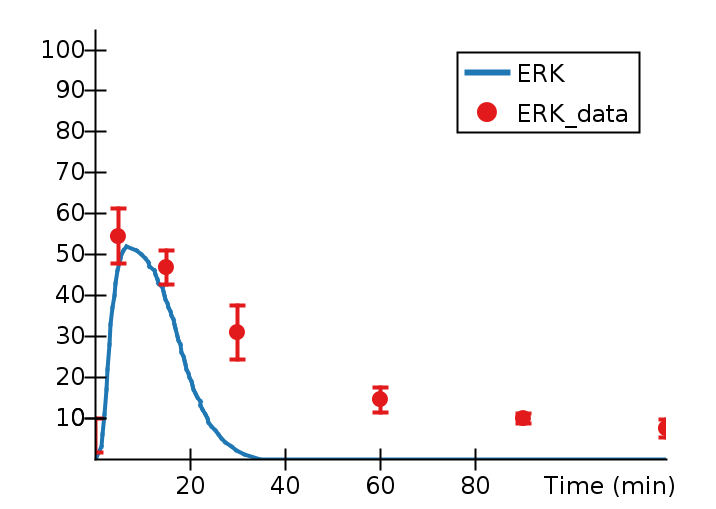

Source data for this figure (header and first rows):
Time (min), ERK, ERK_data, ERK_data_StdDev, 
0, 0, 5.655, 4.138, 
1.266, 3, , , 
1.625, 6, , , 
1.984, 11, , , 
2.339, 17, , , 
2.675, 22, , , 
3.034, 28, , , 
3.361, 33, , , 
3.687, 37, , , 
4.039, 40, , , 
4.375, 43, , , 
4.714, 46, , , 
5, , 54.51, 6.792, 
5.064, 48, , , 
5.341, 49, , , 
5.623, 50, , , 
5.928, 51, , , 
6.553, 52, , , 
8.768, 51, , , 
9.716, 50, , , 
10.54, 49, , , 
11.21, 48, , , 
11.56, 47, , , 
12.41, 46, , , 
12.73, 45, , , 
13.07, 44, , , 
13.4, 43, , , 
14.08, 42, , , 
14.41, 41, , , 
14.64, 40, , , 
14.88, 39, , , 
15, , 46.72, 4.142, 
15.23, 38, , , 
15.5, 37, , , 
15.78, 36, , , 
16.08, 35, , , 
16.41, 34, , , 
16.64, 33, , , 
16.98, 32, , , 
17.29, 30, , , 
17.65, 29, , , 
17.95, 28, , , 
18.28, 26, , , 
18.53, 25, , , 
18.84, 24, , , 
19.07, 23, , , 
19.33, 22, , , 
19.64, 21, , , 
19.9, 20, , , 
20.25, 19, , , 
20.49, 18, , , 
20.8, 17, , , 
21.13, 16, , , 
21.46, 15, , , 
22.16, 14, , , 
22.24, 13, , , 
22.59, 12, , , 
23.33, 11, , , 
23.68, 10, , , 
23.94, 9, , , 
... 19 more rows
